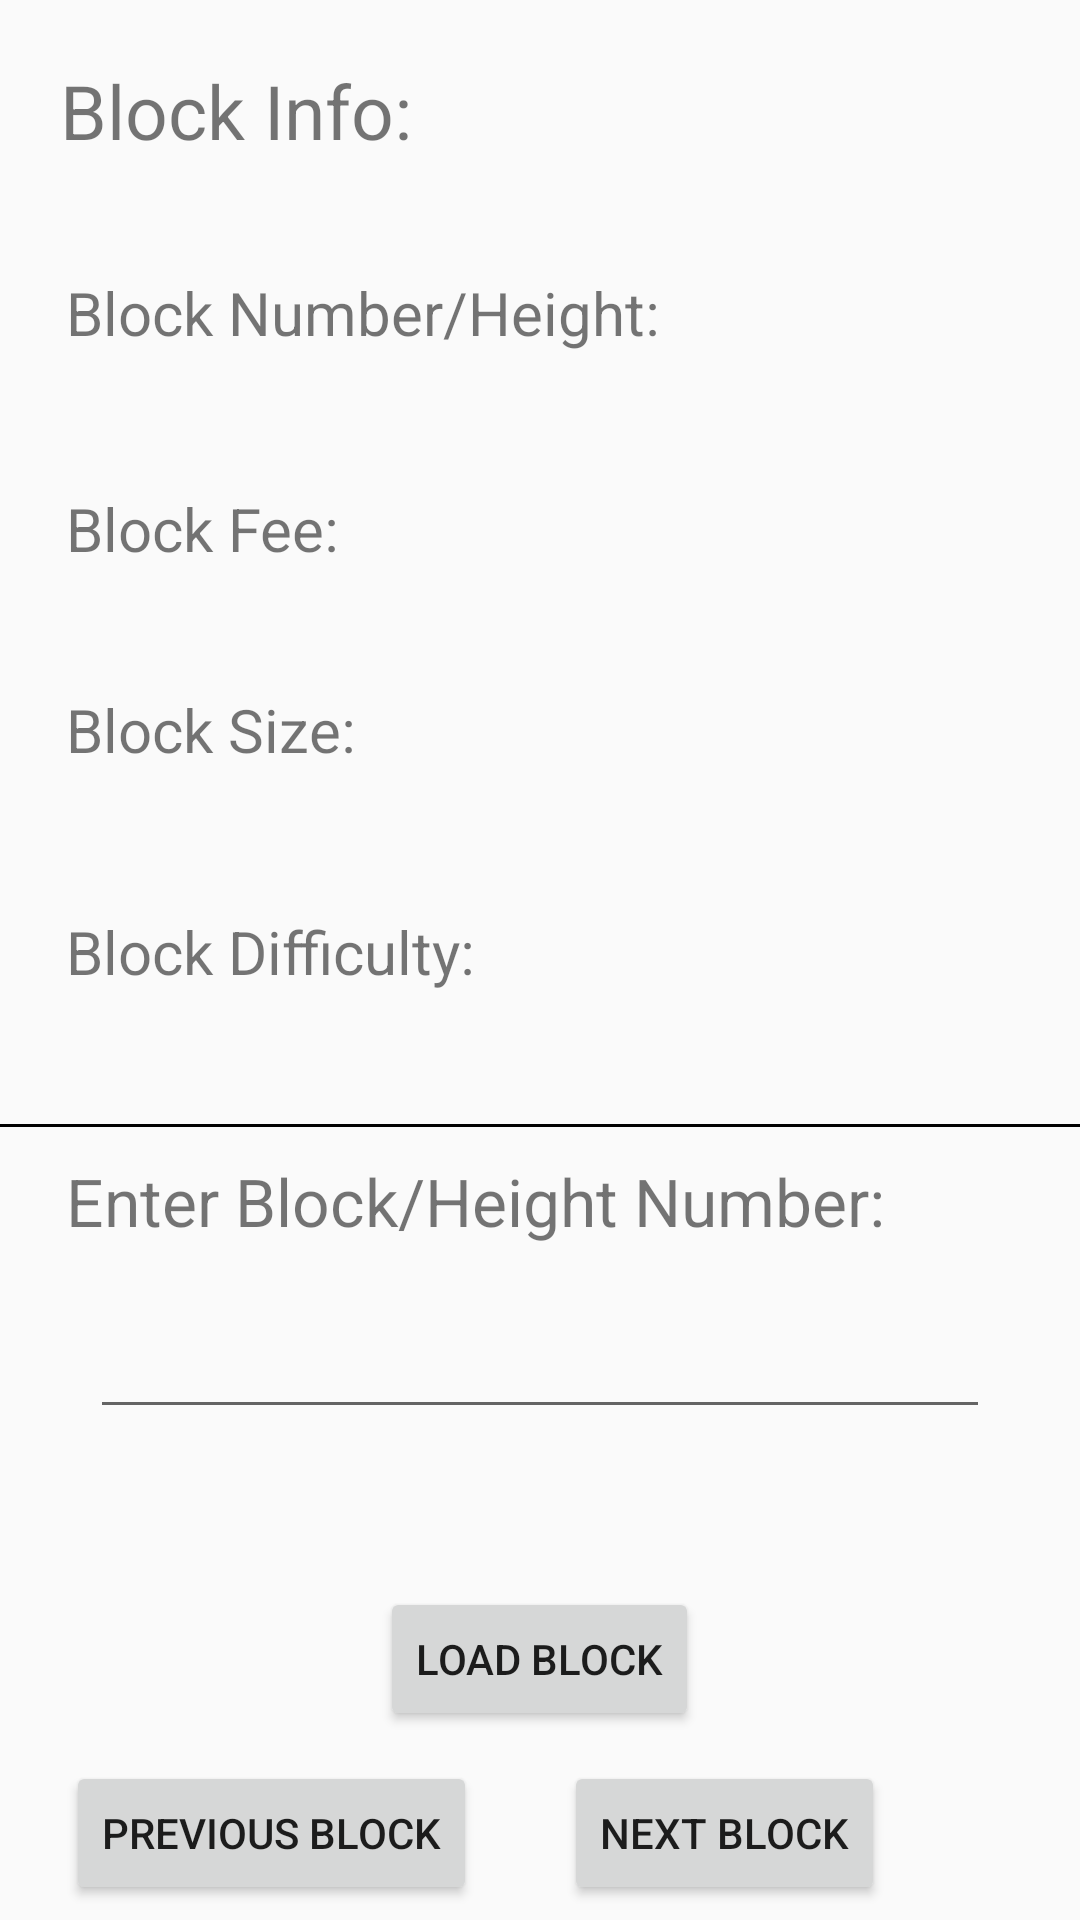

Layout XML and referenced resources for this Android screen:
<!-- AndroidManifest.xml: application theme AppTheme -->
<!-- res/layout/block_info_frag.xml -->
<?xml version="1.0" encoding="utf-8"?>
<RelativeLayout xmlns:android="http://schemas.android.com/apk/res/android"
    android:layout_width="match_parent" android:layout_height="match_parent">

    
    <View
        android:layout_width="match_parent"
        android:layout_height="1dp"
        android:background="#000000"
        android:id="@+id/view"
        android:layout_below="@+id/blockDifficulty"
        android:layout_alignParentStart="true"
        android:layout_marginTop="44dp" />

    <Button
        android:layout_width="wrap_content"
        android:layout_height="wrap_content"
        android:text="Previous Block"
        android:id="@+id/previousBlockButton"
        android:layout_alignParentBottom="true"
        android:layout_alignStart="@+id/textView2"
        android:layout_marginBottom="5sp"
        android:layout_marginRight="10sp" />

    <Button
        android:layout_width="wrap_content"
        android:layout_height="wrap_content"
        android:text="Next Block"
        android:id="@+id/nextBlockButton"
        android:layout_alignTop="@+id/previousBlockButton"
        android:layout_alignParentEnd="true"
        android:layout_marginRight="65sp" />

    <TextView
        android:layout_width="wrap_content"
        android:layout_height="wrap_content"
        android:text="Enter Block/Height Number:"
        android:id="@+id/textView2"
        android:textSize="22sp"
        android:layout_below="@+id/view"
        android:layout_alignEnd="@+id/nextBlockButton"
        android:layout_marginTop="10sp" />

    <EditText
        android:layout_width="300sp"
        android:layout_height="wrap_content"
        android:id="@+id/blockInput"
        android:layout_below="@+id/textView2"
        android:layout_centerHorizontal="true"
        android:layout_marginTop="20sp"
        android:textAlignment="center" />

    <TextView
        android:layout_width="wrap_content"
        android:layout_height="wrap_content"
        android:text="Block Info:"
        android:id="@+id/textView3"
        android:textSize="25sp"
        android:layout_alignParentTop="true"
        android:layout_alignParentStart="true"
        android:layout_marginLeft="20sp"
        android:layout_marginTop="20sp" />

    <TextView
        android:layout_width="wrap_content"
        android:layout_height="wrap_content"
        android:text="@string/BlockNum"
        android:id="@+id/blockNumber"
        android:textSize="20sp"
        android:layout_marginTop="37dp"
        android:layout_below="@+id/textView3"
        android:layout_alignStart="@+id/previousBlockButton" />

    <TextView
        android:layout_width="wrap_content"
        android:layout_height="wrap_content"
        android:text="@string/BlockFee"
        android:id="@+id/blockFee"
        android:layout_below="@+id/blockNumber"
        android:layout_alignStart="@+id/blockNumber"
        android:layout_marginTop="45dp"
        android:textSize="20sp" />

    <TextView
        android:layout_width="wrap_content"
        android:layout_height="wrap_content"
        android:text="@string/BlockSize"
        android:id="@+id/blockSize"
        android:layout_below="@+id/blockFee"
        android:layout_alignStart="@+id/blockFee"
        android:layout_marginTop="40dp"
        android:textSize="20sp" />

    <TextView
        android:layout_width="wrap_content"
        android:layout_height="wrap_content"
        android:text="@string/BlockDiff"
        android:id="@+id/blockDifficulty"
        android:layout_below="@+id/blockSize"
        android:layout_alignStart="@+id/blockSize"
        android:layout_marginTop="47dp"
        android:textSize="20sp" />

    <Button
        android:layout_width="wrap_content"
        android:layout_height="wrap_content"
        android:text="Load Block"
        android:id="@+id/loadBlockButton"
        android:layout_above="@+id/previousBlockButton"
        android:layout_centerHorizontal="true"
        android:layout_marginBottom="10sp" />
</RelativeLayout>
<!-- resources referenced by this layout -->
<resources>
  <string name="BlockDiff">Block Difficulty: </string>
  <string name="BlockFee">Block Fee: </string>
  <string name="BlockNum">Block Number/Height: </string>
  <string name="BlockSize">Block Size: </string>
  <style name="AppTheme" parent="Theme.AppCompat.Light.NoActionBar">
          <item name="colorPrimary">#2924c7</item>
          <item name="colorPrimaryDark">#ed121caf</item>
          <item name="colorAccent">#FF4081</item>
      </style>
</resources>
